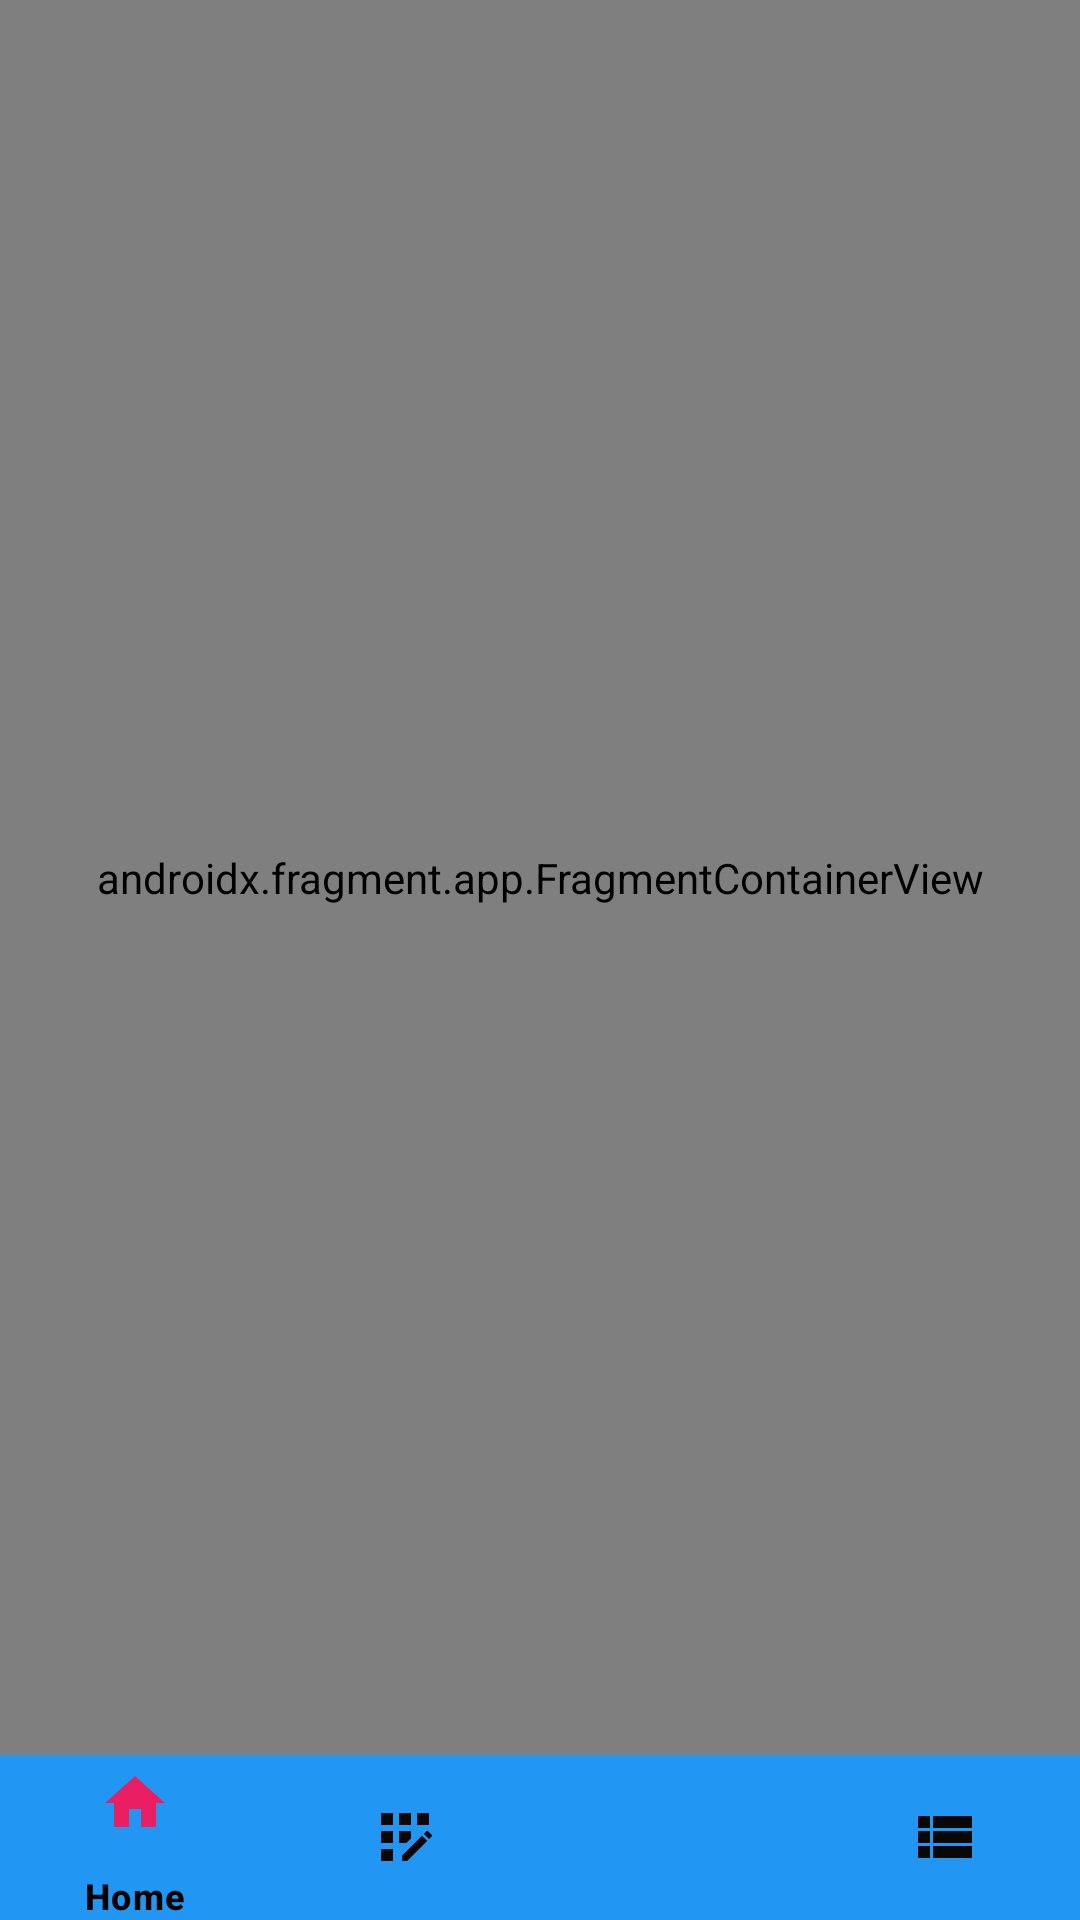

Reconstruct the res/layout file that produces this screen, plus the resources it refers to.
<!-- AndroidManifest.xml: application theme Theme.MyCar -->
<!-- res/layout/activity_main.xml -->
<?xml version="1.0" encoding="utf-8"?>
<layout xmlns:android="http://schemas.android.com/apk/res/android"
    xmlns:app="http://schemas.android.com/apk/res-auto"
    xmlns:tools="http://schemas.android.com/tools">


    <androidx.constraintlayout.widget.ConstraintLayout
        android:layout_width="match_parent"
        android:layout_height="match_parent"
        tools:context=".MainActivity">


        <com.google.android.material.bottomnavigation.BottomNavigationView
            android:id="@+id/bottom_nav"
            android:layout_width="match_parent"
            android:layout_height="55dp"
            app:itemPaddingBottom="2dp"
            app:itemIconSize="24dp"
            app:itemIconTint="@drawable/bottom_nav_selector"
            app:itemTextColor="@drawable/text_selector"
            app:itemPaddingTop="4dp"
            android:background="@color/colorPrimary"
            app:layout_constraintBottom_toBottomOf="parent"
            app:layout_constraintEnd_toEndOf="parent"
            app:layout_constraintStart_toStartOf="parent"
            app:menu="@menu/car_menu" />

        <androidx.fragment.app.FragmentContainerView
            android:id="@+id/frag_container"
            android:name="androidx.navigation.fragment.NavHostFragment"
            android:layout_width="match_parent"
            android:layout_height="0dp"
            android:layout_weight="1"
            app:defaultNavHost="true"
            app:layout_constraintBottom_toTopOf="@id/bottom_nav"
            app:layout_constraintEnd_toEndOf="parent"
            app:layout_constraintStart_toStartOf="parent"
            app:layout_constraintTop_toTopOf="parent"
            app:navGraph="@navigation/mycar_nav" />


    </androidx.constraintlayout.widget.ConstraintLayout>
</layout>
<!-- resources referenced by this layout -->
<resources>
  <color name="colorPrimary">#2196F3</color>
  <!-- drawable bottom_nav_selector (drawable) -->
  <?xml version="1.0" encoding="utf-8"?>
  <selector xmlns:android="http://schemas.android.com/apk/res/android">
  
      <item
          android:state_selected="true"
          android:color="@color/color_on_selected"/>
      <item
          android:state_selected="false"
          android:color="@color/color_on_unselected"/>
  
  </selector>
  <!-- drawable text_selector (drawable) -->
  <?xml version="1.0" encoding="utf-8"?>
  <selector xmlns:android="http://schemas.android.com/apk/res/android">
      <item
          android:state_selected="true"
          android:color="@color/text_selected"/>
      <item
          android:state_selected="false"
          android:color="@color/text_unselected"/>
  
  </selector>
  <style name="Theme.MyCar" parent="Base.Theme.MyCar" />
  <color name="color_on_selected">#E91E63</color>
  <color name="color_on_unselected">#090809</color>
  <color name="text_selected">#000000</color>
  <color name="text_unselected">#532635</color>
  <style name="Base.Theme.MyCar" parent="Theme.Material3.DayNight">
  
          <item name="colorPrimary">@color/colorPrimary</item>
          <item name="colorPrimaryDark">@color/colorPrimaryDark</item>
          <item name="colorAccent">@color/colorAccent</item>
          <item name="colorPrimaryVariant">@color/colorPrimaryVariant</item>
  
          <item name="colorSecondary">@color/colorSecondary</item>
          <item name="colorSecondaryVariant">@color/colorSecondaryVariant</item>
  
          <item name="android:statusBarColor">?attr/colorPrimaryDark</item>
  
  
      </style>
  <color name="colorPrimaryDark">#1565C0</color>
  <color name="colorAccent">#E91E63</color>
  <color name="colorPrimaryVariant">#0097A7</color>
  <color name="colorSecondary">#E64A19</color>
  <color name="colorSecondaryVariant">#FF5722</color>
</resources>
